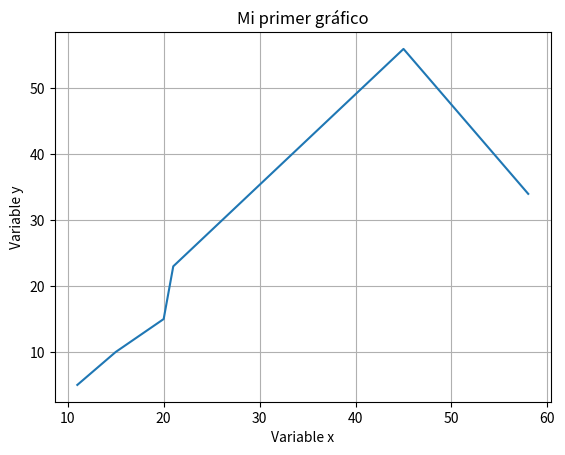

The script that saved this image: (Note: this script raises an exception after producing the figure.)
import matplotlib.pyplot as plt
import scipy as scipy
from scipy import stats

x = [11,15,20, 21, 45, 58]
y = [5,10,15,23, 56, 34]

plt.xlabel("Variable x")
# Text(0.5, 0, 'variable x')
plt.ylabel("Variable y")
# Text(0.5, 0, 'variable y')
plt.title("Mi primer gráfico")
# Text(0.5,1.0,'mi primer gráfico')

plt.grid(True)
plt.plot(x,y)
plt.show()

stats.describe(temp)